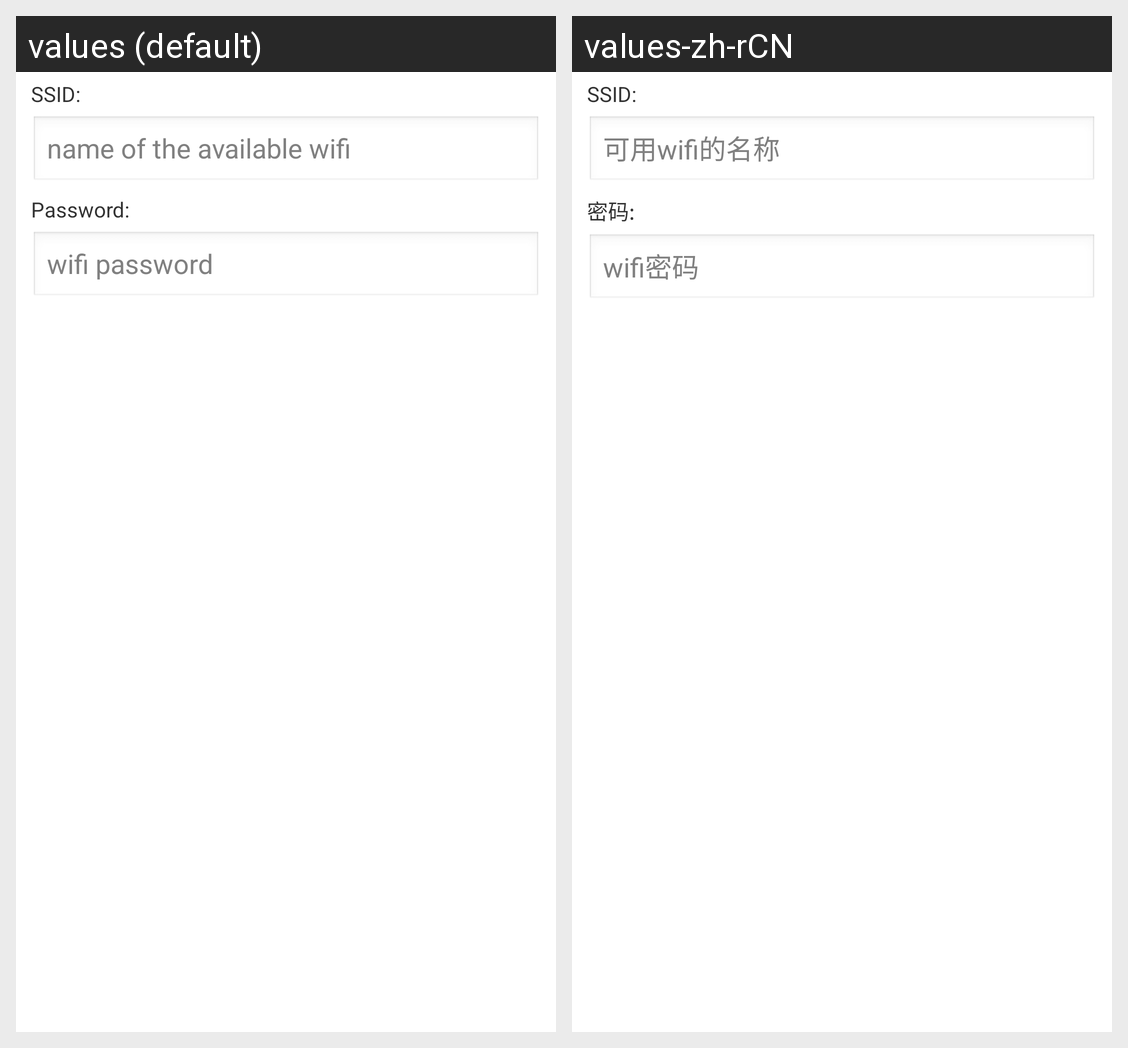

Translations of the strings shown on this Android screen, per locale in the grid:
Android screen res/layout/config_wifi.xml rendered under 2 locales, left to right: values (default), values-zh-rCN. Device: Nexus 5 (rendered at 1080×1920; each locale shown at half size, 540×960, under a caption strip naming it); theme AppTheme.
Strings drawn on this screen, with the default value and each locale's value (text and hints the layout hard-codes, and strings that could not be matched under every locale, appear in the picture but are not listed):

ssid
  values: SSID:
  values-zh-rCN: SSID:

ssid_hint
  values: name of the available wifi
  values-zh-rCN: 可用wifi的名称

password
  values: Password:
  values-zh-rCN: 密码:

pw_hint
  values: wifi password
  values-zh-rCN: wifi密码
